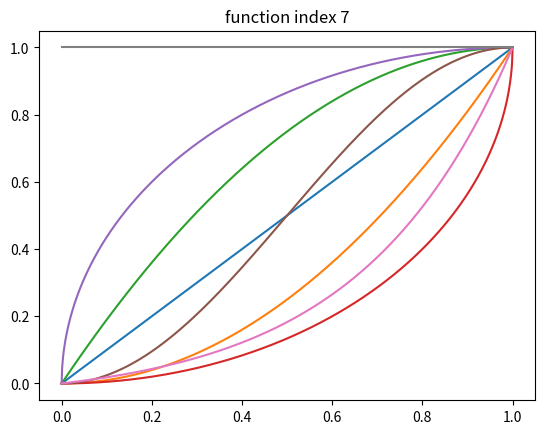

The script that saved this image:
import numpy as np
import matplotlib.pyplot as plt


# as much as possible, normalize given distance into [0, 1] by dividing by max_d, and function should have range [0, 1] on that interval
# then multiply output by max_change


def linear(d, max_d, max_change):
    x = d/max_d
    y = x
    return max_change * y

def parabolic_negative_acceleration(d, max_d, max_change):
    x = d/max_d
    y = 2*x - x**2
    return max_change * y

def parabolic_positive_acceleration(d, max_d, max_change):
    x = d/max_d
    y = x**2
    return max_change * y

def semicircle_negative_acceleration(d, max_d, max_change):
    x = d/max_d
    y = np.sqrt(2*x - x**2)  # interesting that this is the square root of the parabolic (negative acceleration) expression!
    return max_change * y

def semicircle_positive_acceleration(d, max_d, max_change):
    x = d/max_d
    y = 1 - np.sqrt(1 - x**2)
    return max_change * y

def sinusoidal(d, max_d, max_change):
    x = d/max_d
    y = 1/2 * (1 + np.sin(np.pi * (x - 1/2)))
    return max_change * y

def exponential(d, max_d, max_change):
    base = 20  # steepness
    x = d/max_d
    y = (base**x - 1)/(base - 1)
    return max_change * y

def constant(d, max_d, max_change):
    return max_change

ELEVATION_CHANGE_FUNCTIONS = {
    # function, spikiness
    linear: 0.5,
    parabolic_positive_acceleration: 0.75,
    parabolic_negative_acceleration: 0.25,
    semicircle_positive_acceleration: 1.0,
    semicircle_negative_acceleration: 0.3,
    sinusoidal: 0.0,
    exponential: 0.9,
    constant: 0.5,  # f(0) is not 0, makes cliffs
}

def get_elevation_change_function(spikiness=0.5):
    assert 0 <= spikiness <= 1, "spikiness must be in interval [0, 1]"
    choices = []
    weights = []
    for f, f_spikiness in ELEVATION_CHANGE_FUNCTIONS.items():
        choices.append(f)
        weights.append(1 - abs(spikiness - f_spikiness))
    weights = np.array(weights)
    weights /= sum(weights)
    # print("choice", list(zip(choices, weights)))
    return np.random.choice(choices, p=weights)

def show_elevation_change_functions():
    xs = np.linspace(0, 1, 1000)
    max_x = 1
    max_change = 1
    for i, f in enumerate(ELEVATION_CHANGE_FUNCTIONS):
        ys = [f(x, max_x, max_change) for x in xs]
        plt.plot(xs, ys)
        plt.title("function index {}".format(i))
        plt.show()


if __name__ == "__main__":
    show_elevation_change_functions()
